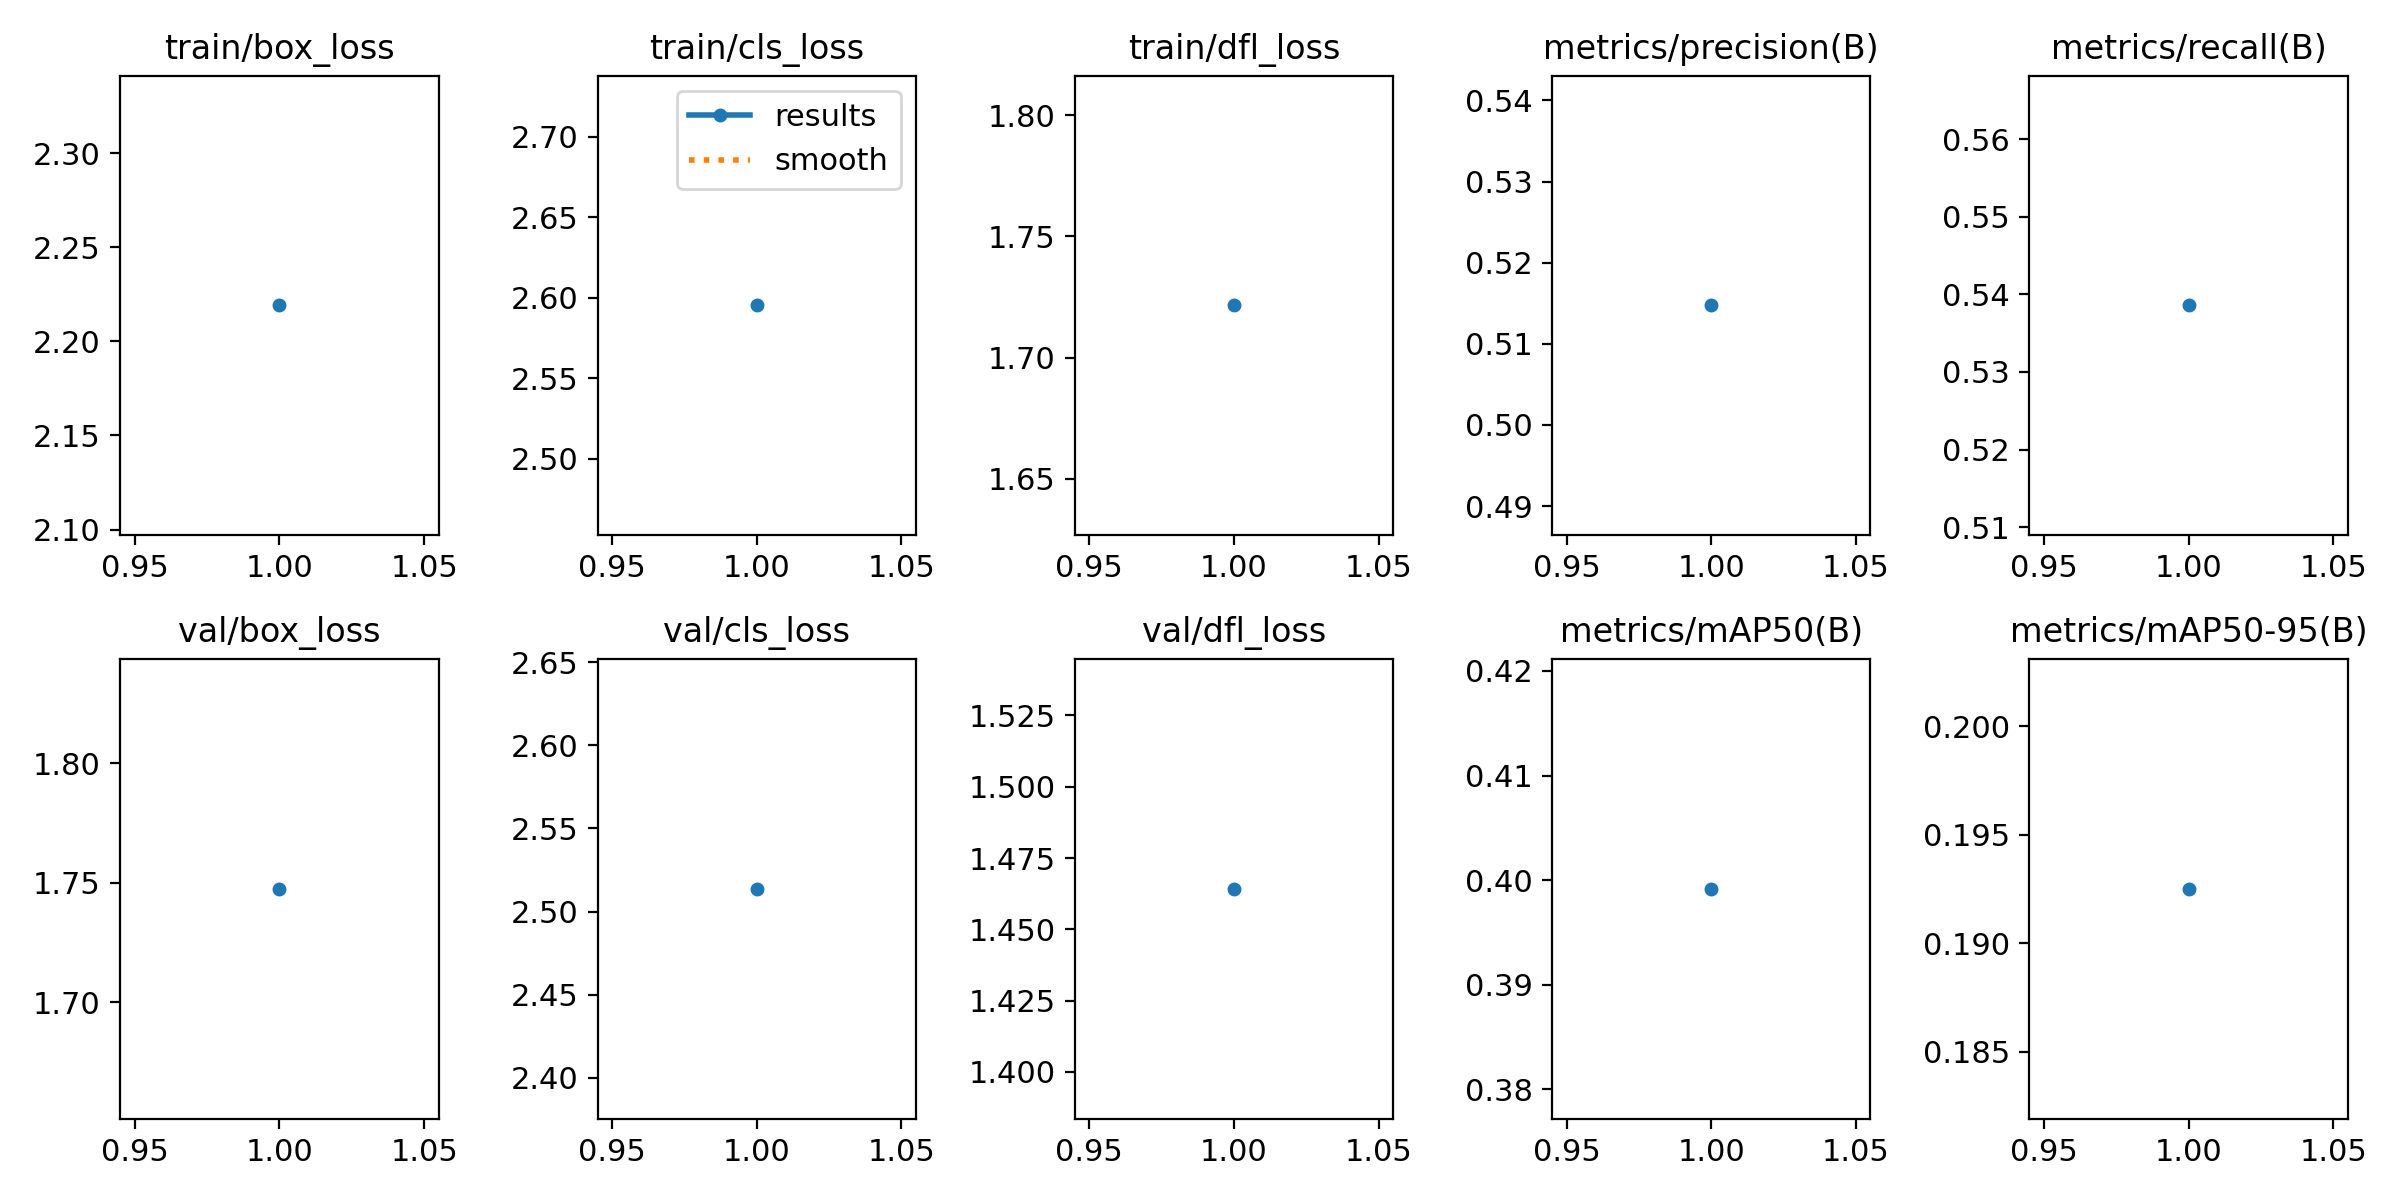

Source data for this figure (header and first rows):
epoch, time, train/box_loss, train/cls_loss, train/dfl_loss, metrics/precision(B), metrics/recall(B), metrics/mAP50(B), metrics/mAP50-95(B), val/box_loss, val/cls_loss, val/dfl_loss, lr/pg0, lr/pg1, lr/pg2
1, 27.71, 2.219, 2.595, 1.722, 0.5147, 0.5386, 0.3992, 0.1925, 1.747, 2.514, 1.464, 0.0004745, 0.0004745, 0.0004745
